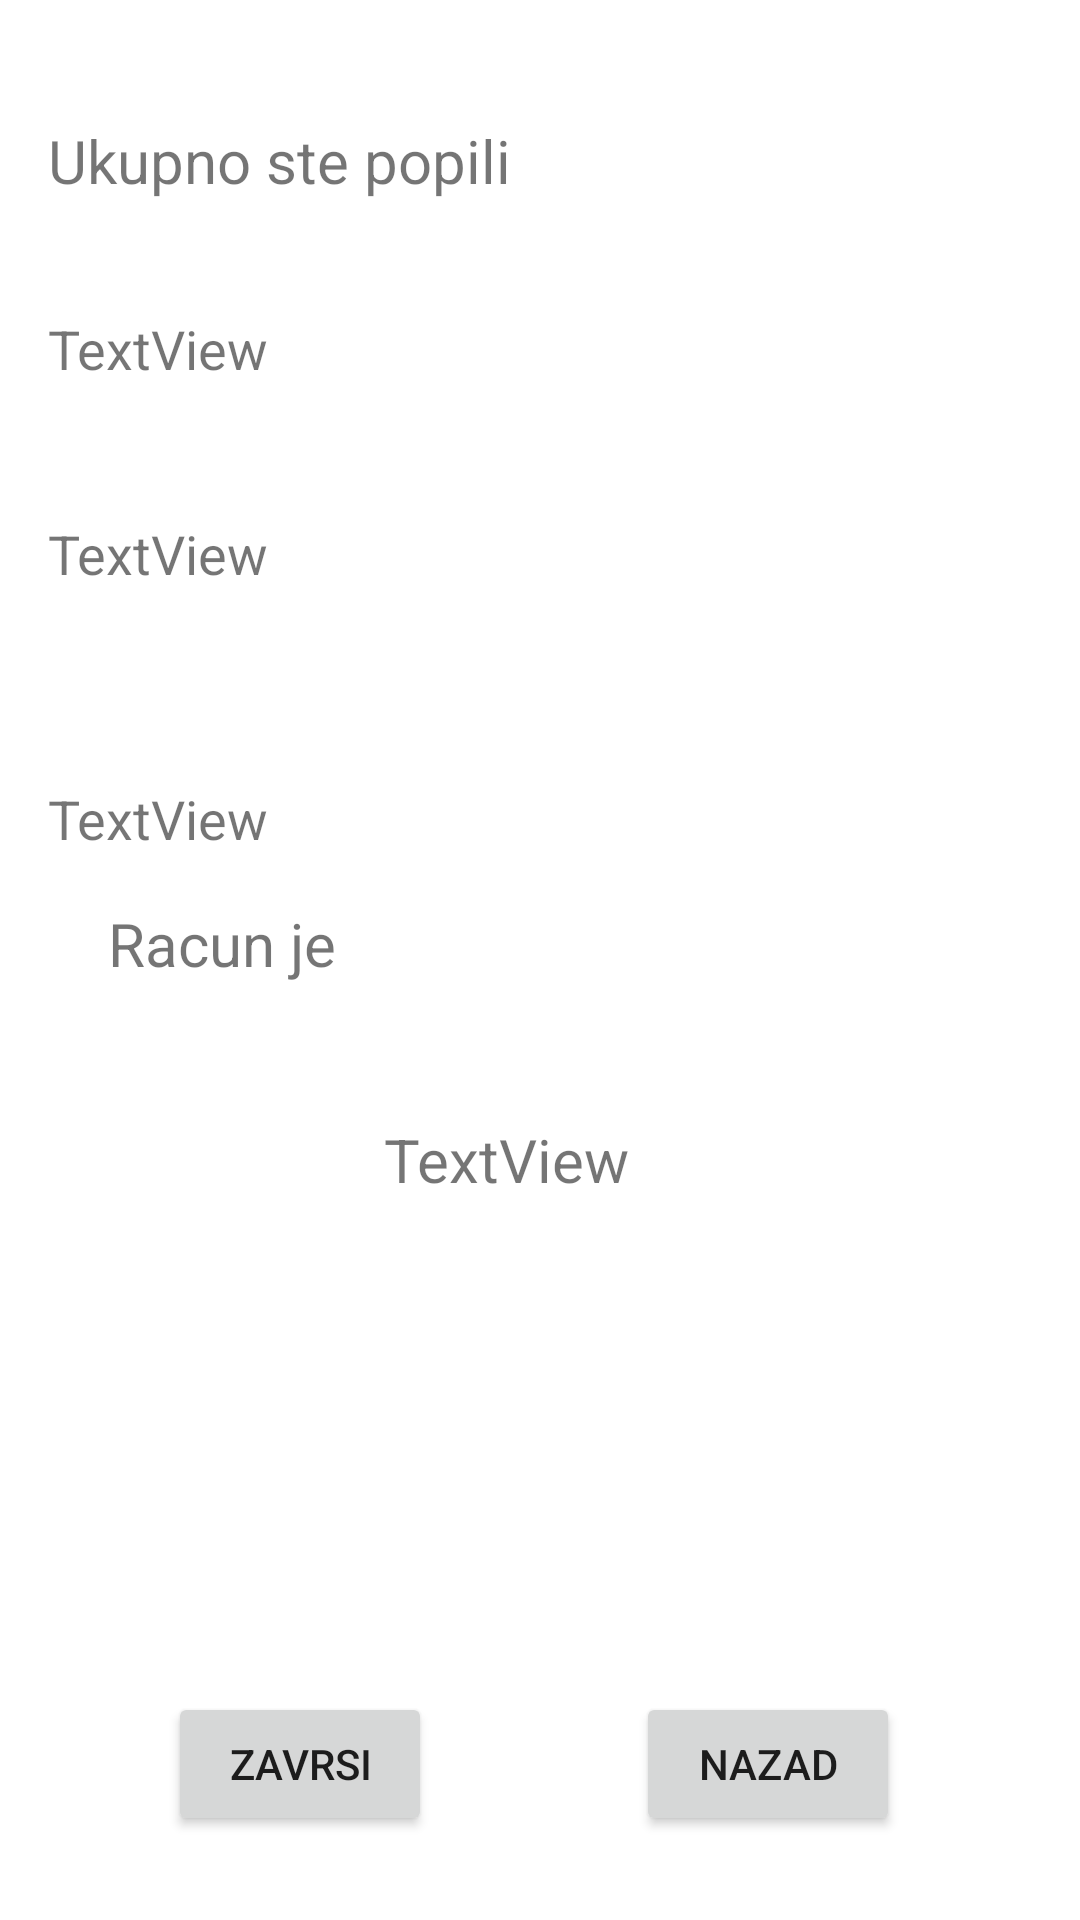

This screen was rendered from an Android layout file. Write that file and the resources it references.
<!-- AndroidManifest.xml: application theme Theme.BarBill -->
<!-- res/layout/paid_bill_activity.xml -->
<?xml version="1.0" encoding="utf-8"?>
<androidx.constraintlayout.widget.ConstraintLayout xmlns:android="http://schemas.android.com/apk/res/android"
    xmlns:app="http://schemas.android.com/apk/res-auto"
    xmlns:tools="http://schemas.android.com/tools"
    android:layout_width="match_parent"
    android:layout_height="match_parent">

    <TextView
        android:id="@+id/brojPiva"
        android:layout_width="wrap_content"
        android:layout_height="wrap_content"
        android:layout_marginStart="16dp"
        android:layout_marginTop="104dp"
        android:text="TextView"
        android:textSize="18sp"
        app:layout_constraintStart_toStartOf="parent"
        app:layout_constraintTop_toTopOf="parent" />

    <TextView
        android:id="@+id/brojVina"
        android:layout_width="wrap_content"
        android:layout_height="wrap_content"
        android:layout_marginStart="16dp"
        android:layout_marginTop="44dp"
        android:text="TextView"
        android:textSize="18sp"
        app:layout_constraintStart_toStartOf="parent"
        app:layout_constraintTop_toBottomOf="@+id/brojPiva" />

    <TextView
        android:id="@+id/textView4"
        android:layout_width="wrap_content"
        android:layout_height="wrap_content"
        android:layout_marginStart="16dp"
        android:layout_marginTop="40dp"
        android:text="Ukupno ste popili"
        android:textSize="20sp"
        app:layout_constraintStart_toStartOf="parent"
        app:layout_constraintTop_toTopOf="parent" />

    <TextView
        android:id="@+id/brojZestina"
        android:layout_width="wrap_content"
        android:layout_height="wrap_content"
        android:layout_marginStart="16dp"
        android:layout_marginTop="64dp"
        android:text="TextView"
        android:textSize="18sp"
        app:layout_constraintStart_toStartOf="parent"
        app:layout_constraintTop_toBottomOf="@+id/brojVina" />

    <TextView
        android:id="@+id/textView8"
        android:layout_width="wrap_content"
        android:layout_height="wrap_content"
        android:layout_marginStart="36dp"
        android:layout_marginBottom="312dp"
        android:text="Racun je"
        android:textSize="20sp"
        app:layout_constraintBottom_toBottomOf="parent"
        app:layout_constraintStart_toStartOf="parent" />

    <TextView
        android:id="@+id/racun"
        android:layout_width="wrap_content"
        android:layout_height="wrap_content"
        android:layout_marginStart="128dp"
        android:layout_marginBottom="240dp"
        android:text="TextView"
        android:textSize="20sp"
        app:layout_constraintBottom_toBottomOf="parent"
        app:layout_constraintStart_toStartOf="parent" />

    <Button
        android:id="@+id/zavrsiRacun"
        android:layout_width="wrap_content"
        android:layout_height="wrap_content"
        android:layout_marginStart="56dp"
        android:layout_marginTop="564dp"
        android:text="Zavrsi"
        app:layout_constraintStart_toStartOf="parent"
        app:layout_constraintTop_toTopOf="parent" />

    <Button
        android:id="@+id/nazadRacun"
        android:layout_width="wrap_content"
        android:layout_height="wrap_content"
        android:layout_marginTop="564dp"
        android:layout_marginEnd="60dp"
        android:text="Nazad"
        app:layout_constraintEnd_toEndOf="parent"
        app:layout_constraintTop_toTopOf="parent" />
</androidx.constraintlayout.widget.ConstraintLayout>
<!-- resources referenced by this layout -->
<resources>
  <style name="Theme.BarBill" parent="Theme.MaterialComponents.DayNight.DarkActionBar">
          
          <item name="colorPrimary">@color/purple_500</item>
          <item name="colorPrimaryVariant">@color/purple_700</item>
          <item name="colorOnPrimary">@color/white</item>
          
          <item name="colorSecondary">@color/teal_200</item>
          <item name="colorSecondaryVariant">@color/teal_700</item>
          <item name="colorOnSecondary">@color/black</item>
          
          <item name="android:statusBarColor">?attr/colorPrimaryVariant</item>
          
      </style>
  <!-- not gathered from this repository: default colours our renderer supplied (Android Studio template values) -->
  <color name="purple_500">#FF6200EE</color>
  <color name="purple_700">#FF3700B3</color>
  <color name="teal_200">#FF03DAC5</color>
  <color name="teal_700">#FF018786</color>
  <color name="black">#FF000000</color>
  <color name="white">#FFFFFFFF</color>
</resources>
